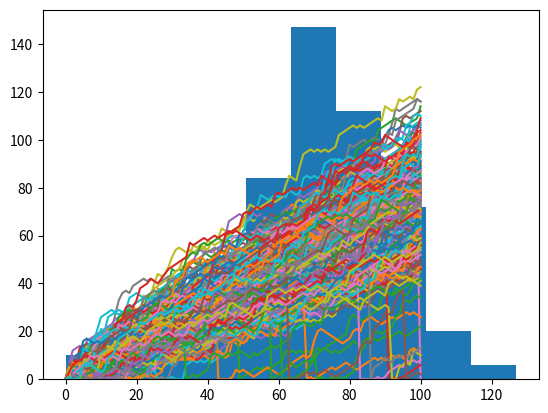

Write Python code to recreate this figure.
import matplotlib.pyplot as plt
import numpy as np
np.random.seed(123)
all_walks = []

# Simulate random walk 250 times
for i in range(250) :
    random_walk = [0]
    for x in range(100) :
        step = random_walk[-1]
        dice = np.random.randint(1,7)
        if dice <= 2:
            step = max(0, step - 1)
        elif dice <= 5:
            step = step + 1
        else:
            step = step + np.random.randint(1,7)
        
        # Implement clumsiness
        if np.random.rand() < 0.001 :
            step = 0
        
        random_walk.append(step)
    all_walks.append(random_walk)

# Create and plot np_aw_t
np_aw_t = np.transpose(np.array(all_walks))
plt.plot(np_aw_t)
plt.show()


import matplotlib.pyplot as plt
import numpy as np
np.random.seed(123)
all_walks = []

# Simulate random walk 500 times
for i in range(500) :
    random_walk = [0]
    for x in range(100) :
        step = random_walk[-1]
        dice = np.random.randint(1,7)
        if dice <= 2:
            step = max(0, step - 1)
        elif dice <= 5:
            step = step + 1
        else:
            step = step + np.random.randint(1,7)
        if np.random.rand() <= 0.001 :
            step = 0
        random_walk.append(step)
    all_walks.append(random_walk)

# Create and plot np_aw_t
np_aw_t = np.transpose(np.array(all_walks))

# Select last row from np_aw_t: ends
ends = np_aw_t[-1]

# Plot histogram of ends, display plot
plt.hist(ends)
plt.show()